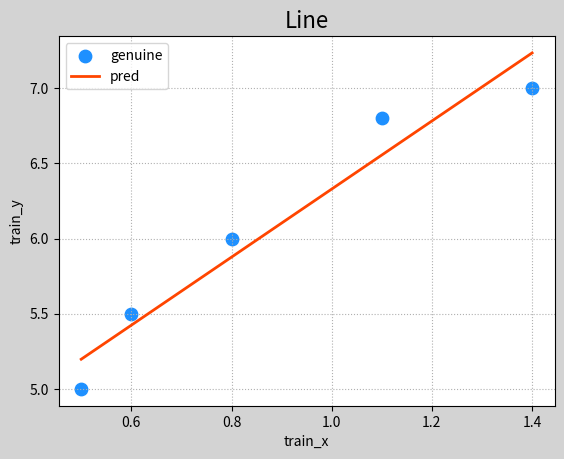
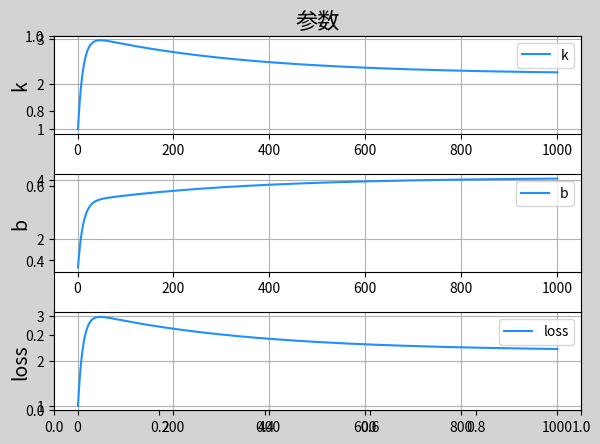

Write Python code to recreate these figures, in order. (Note: this script raises an exception after producing the figures.)
"""
    线性回归  梯度下降自己会去找最小的      x = x-学习率*导函数（偏导数）
"""
import numpy as np
import matplotlib.pyplot as mp
train_x = np.array([0.5, 0.6, 0.8, 1.1, 1.4])
train_y = np.array([5.0, 5.5, 6.0, 6.8, 7.0])
lrate = 0.01
k_list,b_list=[1],[1]
losses = []
times = 1000
epoches = []	# 记录每次梯度下降的索引
for i in range(times):
    loss = ((k_list[-1]*train_x+b_list[-1]-train_y) **2).sum()/2
    losses.append(loss)
    print("loss:{},k:{},b={}".format(losses[-1],k_list[-1],b_list[-1]))
    # 根据自己推导的偏导公式计算出k的偏导数
    k0 =(train_x*(b_list[-1]+k_list[-1]*train_x-train_y)).sum()
    #根据自己推导的偏导公式计算出b的偏导数
    b0 = (b_list[-1]+k_list[-1]*train_x-train_y).sum()
    #跟新参数
    k = k_list[-1]-lrate*k0
    b = b_list[-1]-lrate*b0
    k_list.append(k)
    b_list.append(b)
    epoches.append(i+1)
y = train_x*k_list[-1] + b_list[-1]
mp.figure("Line",facecolor='lightgrey')
mp.title('Line',fontsize=16)
mp.grid(linestyle=':')
mp.xlabel('train_x')
mp.ylabel('train_y')
mp.scatter(train_x,train_y,s=80,marker='o',color='dodgerblue',label='genuine')
mp.plot(train_x,y,linestyle='-',linewidth=2,color='orangered',label='pred')
mp.legend()
k_list = k_list[:-1]
b_list = b_list[:-1]
mp.figure('参数',facecolor='lightgrey')
mp.title('参数',fontsize=16)
mp.subplot(311)
mp.grid()
mp.plot(epoches,k_list,color='dodgerblue',label='k')
mp.ylabel('k',fontsize=14)
mp.tight_layout()
mp.legend()
mp.subplot(312)
mp.grid()
mp.plot(epoches,b_list,color='dodgerblue',label='b')
mp.ylabel('b',fontsize=14)
mp.tight_layout()
mp.legend()
mp.subplot(313)
mp.grid()
mp.plot(epoches,k_list,color='dodgerblue',label='loss')
mp.ylabel('loss',fontsize=14)
mp.tight_layout()
mp.legend()
import mpl_toolkits.mplot3d as axes3d

grid_w0, grid_w1 = np.meshgrid(
    np.linspace(0, 9, 500),
    np.linspace(0, 3.5, 500))

grid_loss = np.zeros_like(grid_w0)
for x, y in zip(train_x, train_y):
    grid_loss += ((grid_w0 + x*grid_w1 - y) ** 2) / 2

mp.figure('Loss Function')
ax = mp.gca(projection='3d')
mp.title('Loss Function', fontsize=20)
ax.set_xlabel('w0', fontsize=14)
ax.set_ylabel('w1', fontsize=14)
ax.set_zlabel('loss', fontsize=14)
ax.plot_surface(grid_w0, grid_w1, grid_loss, rstride=10, cstride=10, cmap='jet')
#o-是用红色标记出点的位置  bo是蓝色
ax.plot(b_list, k_list, losses,'o-', c='red',linewidth=1, label='BGD')
mp.legend()
mp.show()

